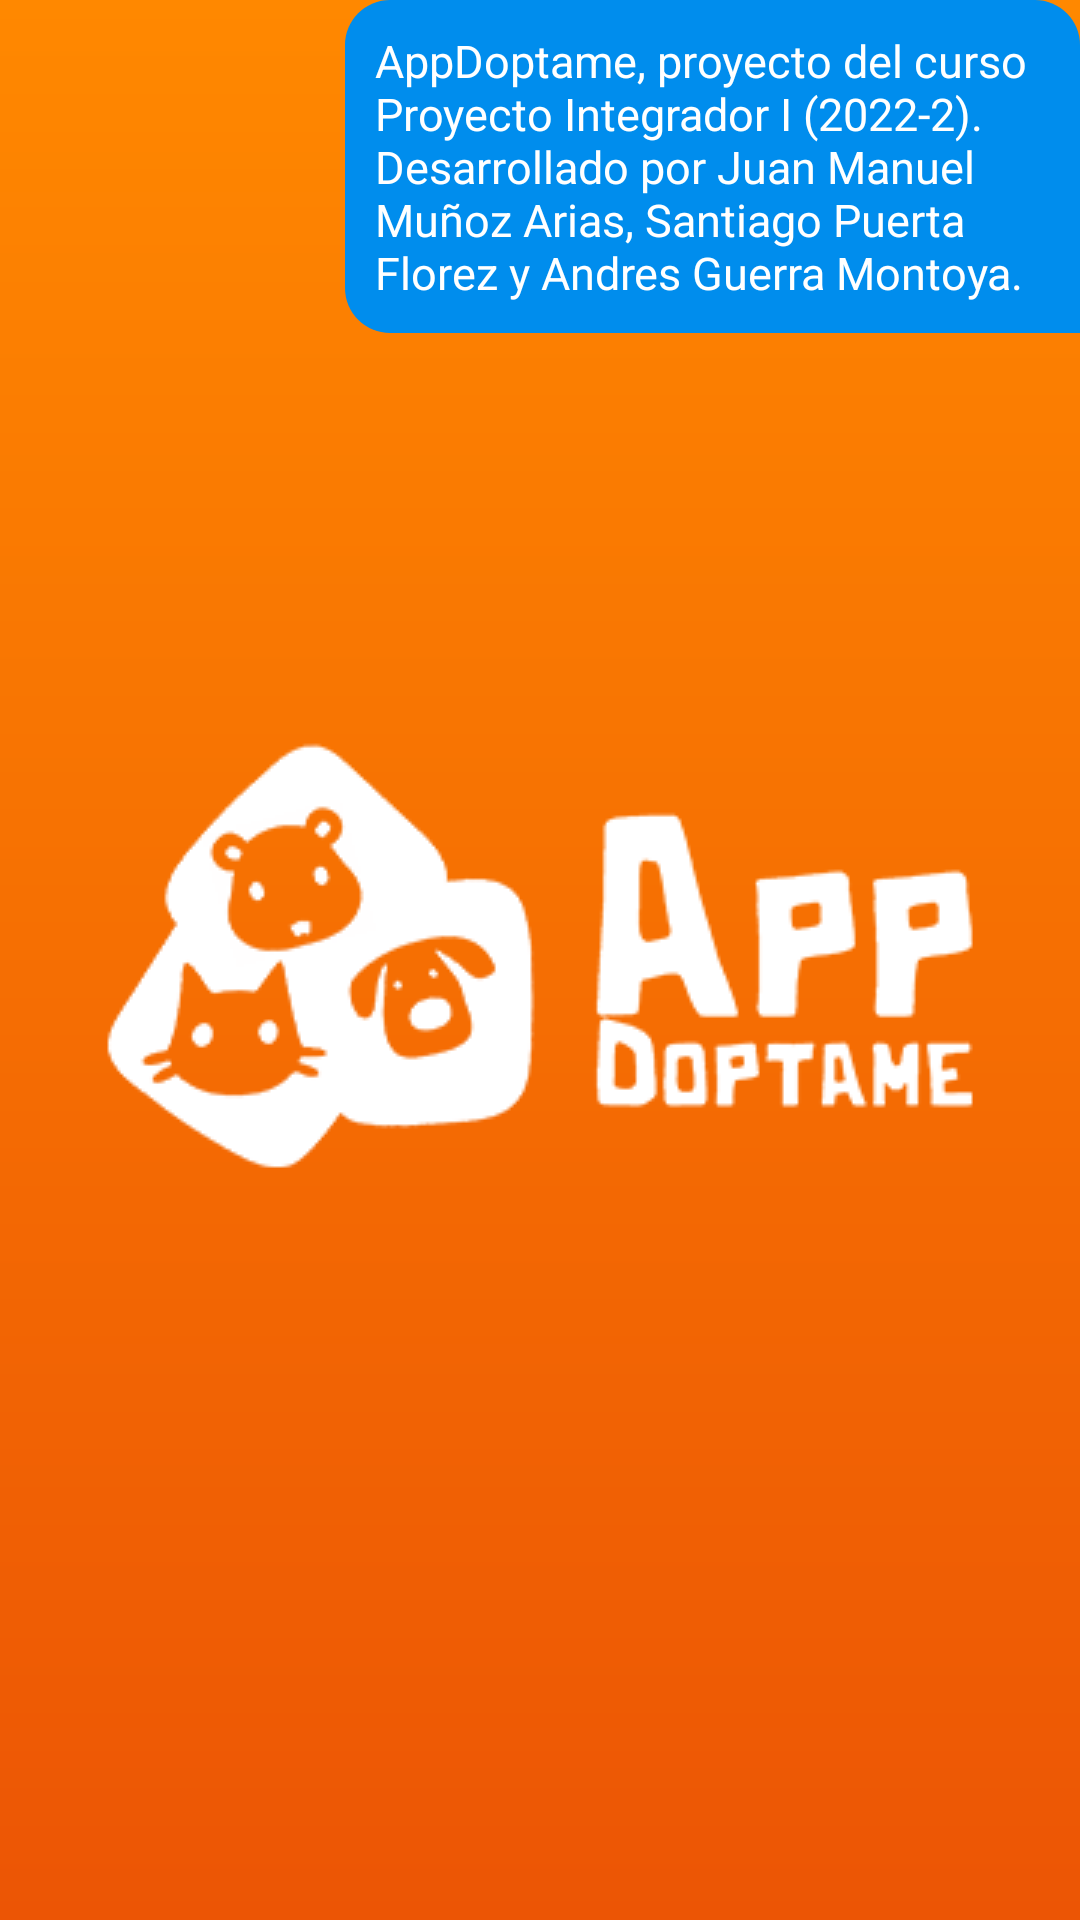

Here is an Android app screen rendered from its layout file. Give the layout XML and the strings, colors and styles it references.
<!-- AndroidManifest.xml: application theme Theme.AppDoptame -->
<!-- res/layout/adapter_message_list_right.xml -->
<?xml version="1.0" encoding="utf-8"?>
<androidx.constraintlayout.widget.ConstraintLayout
    xmlns:android="http://schemas.android.com/apk/res/android"
    xmlns:app="http://schemas.android.com/apk/res-auto"
    xmlns:tools="http://schemas.android.com/tools"
    android:layout_marginEnd="10dp"
    android:layout_marginBottom="10dp"
    android:layout_width="match_parent"
    android:layout_height="wrap_content">

    <androidx.constraintlayout.widget.ConstraintLayout
        android:id="@+id/cardView2"
        android:layout_width="wrap_content"
        android:layout_height="wrap_content"

        android:background="@drawable/message_right_corners"
        app:layout_constraintEnd_toEndOf="parent"
        app:layout_constraintTop_toTopOf="parent">

        <TextView
            android:id="@+id/adapter_message_list_message"
            android:layout_width="wrap_content"
            android:layout_height="wrap_content"
            android:layout_margin="10dp"
            android:maxWidth="225dp"
            android:text="@string/app_about"
            android:textColor="?attr/colorOnPrimary"
            android:textSize="15sp"
            android:theme="@style/FontLight"
            app:layout_constraintBottom_toBottomOf="parent"
            app:layout_constraintEnd_toEndOf="parent"
            app:layout_constraintStart_toStartOf="parent"
            app:layout_constraintTop_toTopOf="parent">

        </TextView>
    </androidx.constraintlayout.widget.ConstraintLayout>

    <TextView
        android:id="@+id/adapter_message_list_date"
        android:layout_width="wrap_content"
        android:layout_height="wrap_content"
        android:layout_margin="10dp"
        android:textColor="?attr/titleTextColor"
        android:textSize="10sp"
        android:theme="@style/FontLight"
        app:layout_constraintBottom_toBottomOf="parent"
        app:layout_constraintEnd_toEndOf="parent"
        app:layout_constraintTop_toBottomOf="@+id/cardView2"
        tools:ignore="SmallSp">
    </TextView>
</androidx.constraintlayout.widget.ConstraintLayout>
<!-- resources referenced by this layout -->
<resources>
  <!-- drawable message_right_corners (drawable) -->
  <?xml version="1.0" encoding="utf-8"?>
  <shape xmlns:android="http://schemas.android.com/apk/res/android">
      <solid android:color="?attr/colorSecondary">
  
      </solid>
      <corners
          android:bottomLeftRadius="15dp"
          android:bottomRightRadius="0dp"
          android:topLeftRadius="15dp"
          android:topRightRadius="15dp" />
  
  </shape>
  <string name="app_about">AppDoptame, proyecto del curso Proyecto Integrador I (2022-2). Desarrollado
          por Juan Manuel Muñoz Arias, Santiago Puerta Florez y Andres Guerra Montoya. </string>
  <style name="Theme.AppDoptame" parent="Theme.AppCompat.Light.NoActionBar">
          
          <item name="colorPrimary">@color/orange</item>
          <item name="colorPrimaryVariant">@color/orange_dark</item>
          <item name="colorOnPrimary">@color/white</item>
          
          <item name="colorSecondary">@color/light_blue</item>
          <item name="colorSecondaryVariant">@color/blue</item>
          <item name="colorOnSecondary">@color/white</item>
          
          <item name="backgroundColor">@color/white</item>
          
          <item name="titleTextColor">@color/gray_dark</item>
          <item name="subtitleTextColor">@color/light_gray</item>
          
          <item name="android:statusBarColor" tools:targetApi="l">?attr/colorPrimaryVariant</item>
          <item name="cardBackgroundColor">@color/orange_dark</item>
          
          <item name="android:forceDarkAllowed" tools:targetApi="q">false</item>
          <item name="android:windowTranslucentStatus">true</item>
          <item name="android:windowTranslucentNavigation">false</item>
          <item name="android:windowBackground">@drawable/splash_background</item>
          <item name="android:windowContentTransitions">true</item>
  
          <item name="cardElevation">0dp</item>
          <item name="cardCornerRadius">25dp</item>
      </style>
  <color name="orange">#ff8800</color>
  <color name="orange_dark">#EC5505</color>
  <color name="white">#FFFFFFFF</color>
  <color name="light_blue">#008ded</color>
  <color name="blue">#0851E3</color>
  <color name="gray_dark">#252525</color>
  <color name="light_gray">#9C9C9C</color>
  <!-- drawable splash_background (drawable) -->
  <?xml version="1.0" encoding="utf-8"?>
  <layer-list xmlns:android="http://schemas.android.com/apk/res/android">
      <item
          android:drawable="@drawable/splash_gradient"/>
      <item>
          <bitmap
              android:gravity="center"
              android:src="@drawable/logo_transparent_long_small"/>
      </item>
  </layer-list>
  <!-- drawable splash_gradient (drawable) -->
  <?xml version="1.0" encoding="utf-8"?>
  <shape xmlns:android="http://schemas.android.com/apk/res/android"
      android:shape="rectangle" >
      <gradient
          android:type="linear"
          android:angle="270"
          android:startColor="?attr/colorPrimary"
          android:endColor="?attr/colorPrimaryVariant" />
  </shape>
  <!-- drawable logo_transparent_long_small: png bitmap (drawable, 28661 bytes) -->
</resources>
